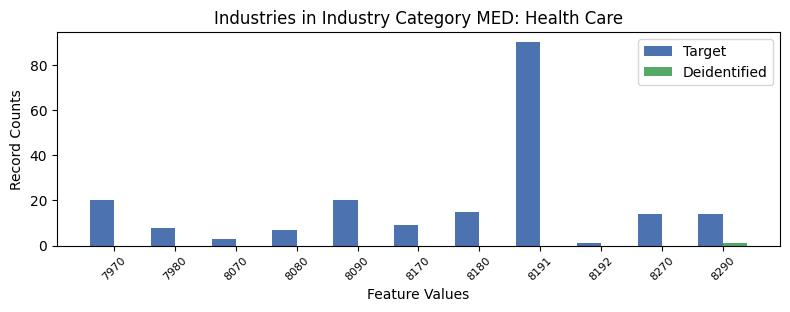

The data file committed next to this chart (first rows):
, INDP, count_target, count_deidentified
8, 7970, 20, 0.0
9, 7980, 8, 0.0
6, 8070, 3, 0.0
7, 8080, 7, 0.0
5, 8090, 20, 0.0
3, 8170, 9, 0.0
4, 8180, 15, 0.0
2, 8191, 90, 0.0
10, 8192, 1, 0.0
1, 8270, 14, 0.0
0, 8290, 14, 1.0
